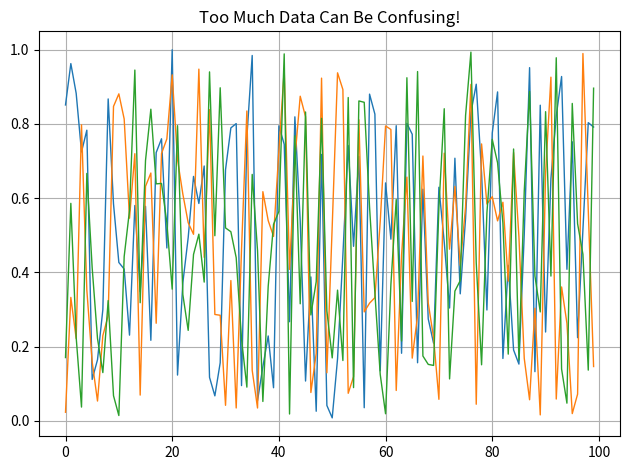

Write the Python code that produced this figure.
import matplotlib.pyplot as plt
import numpy as np

for i in range(3):
    plt.plot(np.random.rand(100), linewidth=1)

plt.title("Too Much Data Can Be Confusing!")
plt.grid(True)
plt.tight_layout()
plt.show()